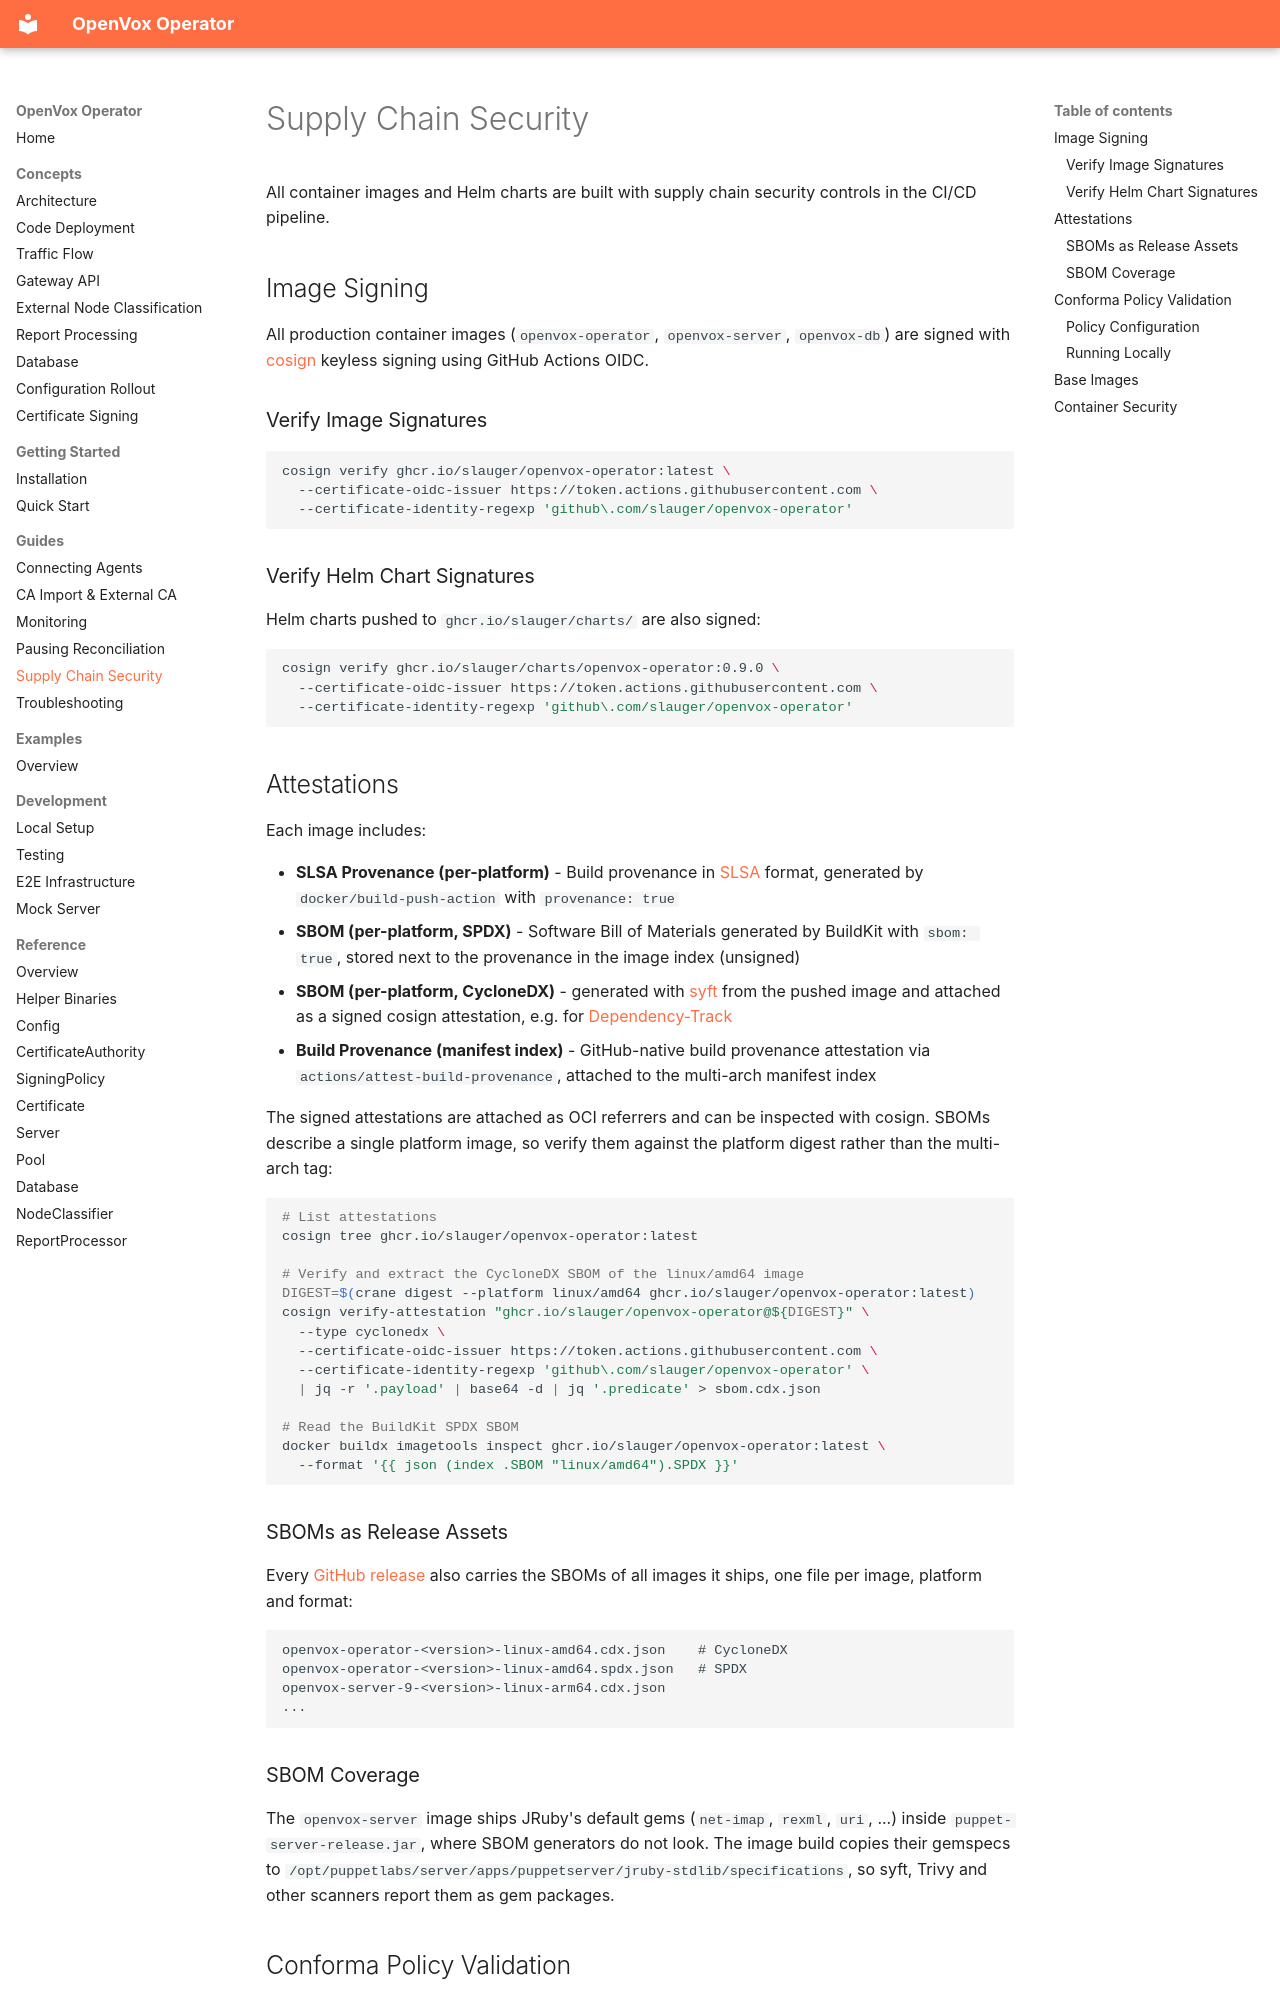

repository: slauger/openvox-operator · page: guides/supply-chain-security/index.html · generator: mkdocs

# Supply Chain Security

All container images and Helm charts are built with supply chain security controls in the CI/CD pipeline.

## Image Signing

All production container images (`openvox-operator`, `openvox-server`, `openvox-db`) are signed with [cosign](https://docs.sigstore.dev/cosign/) keyless signing using GitHub Actions OIDC.

### Verify Image Signatures

```bash
cosign verify ghcr.io/slauger/openvox-operator:latest \
  --certificate-oidc-issuer https://token.actions.githubusercontent.com \
  --certificate-identity-regexp 'github\.com/slauger/openvox-operator'
```

### Verify Helm Chart Signatures

Helm charts pushed to `ghcr.io/slauger/charts/` are also signed:

```bash
cosign verify ghcr.io/slauger/charts/openvox-operator:0.9.0 \
  --certificate-oidc-issuer https://token.actions.githubusercontent.com \
  --certificate-identity-regexp 'github\.com/slauger/openvox-operator'
```

## Attestations

Each image includes:

- **SLSA Provenance (per-platform)** - Build provenance in [SLSA](https://slsa.dev/) format, generated by `docker/build-push-action` with `provenance: true`
- **SBOM (per-platform, SPDX)** - Software Bill of Materials generated by BuildKit with `sbom: true`, stored next to the provenance in the image index (unsigned)
- **SBOM (per-platform, CycloneDX)** - generated with [syft](https://github.com/anchore/syft) from the pushed image and attached as a signed cosign attestation, e.g. for [Dependency-Track](https://dependencytrack.org/)
- **Build Provenance (manifest index)** - GitHub-native build provenance attestation via `actions/attest-build-provenance`, attached to the multi-arch manifest index

The signed attestations are attached as OCI referrers and can be inspected with cosign. SBOMs describe a single platform image, so verify them against the platform digest rather than the multi-arch tag:

```bash
# List attestations
cosign tree ghcr.io/slauger/openvox-operator:latest

# Verify and extract the CycloneDX SBOM of the linux/amd64 image
DIGEST=$(crane digest --platform linux/amd64 ghcr.io/slauger/openvox-operator:latest)
cosign verify-attestation "ghcr.io/slauger/openvox-operator@${DIGEST}" \
  --type cyclonedx \
  --certificate-oidc-issuer https://token.actions.githubusercontent.com \
  --certificate-identity-regexp 'github\.com/slauger/openvox-operator' \
  | jq -r '.payload' | base64 -d | jq '.predicate' > sbom.cdx.json

# Read the BuildKit SPDX SBOM
docker buildx imagetools inspect ghcr.io/slauger/openvox-operator:latest \
  --format '{{ json (index .SBOM "linux/amd64").SPDX }}'
```

### SBOMs as Release Assets

Every [GitHub release](https://github.com/slauger/openvox-operator/releases) also carries the SBOMs of all images it ships, one file per image, platform and format:

```text
openvox-operator-<version>-linux-amd64.cdx.json    # CycloneDX
openvox-operator-<version>-linux-amd64.spdx.json   # SPDX
openvox-server-9-<version>-linux-arm64.cdx.json
...
```
